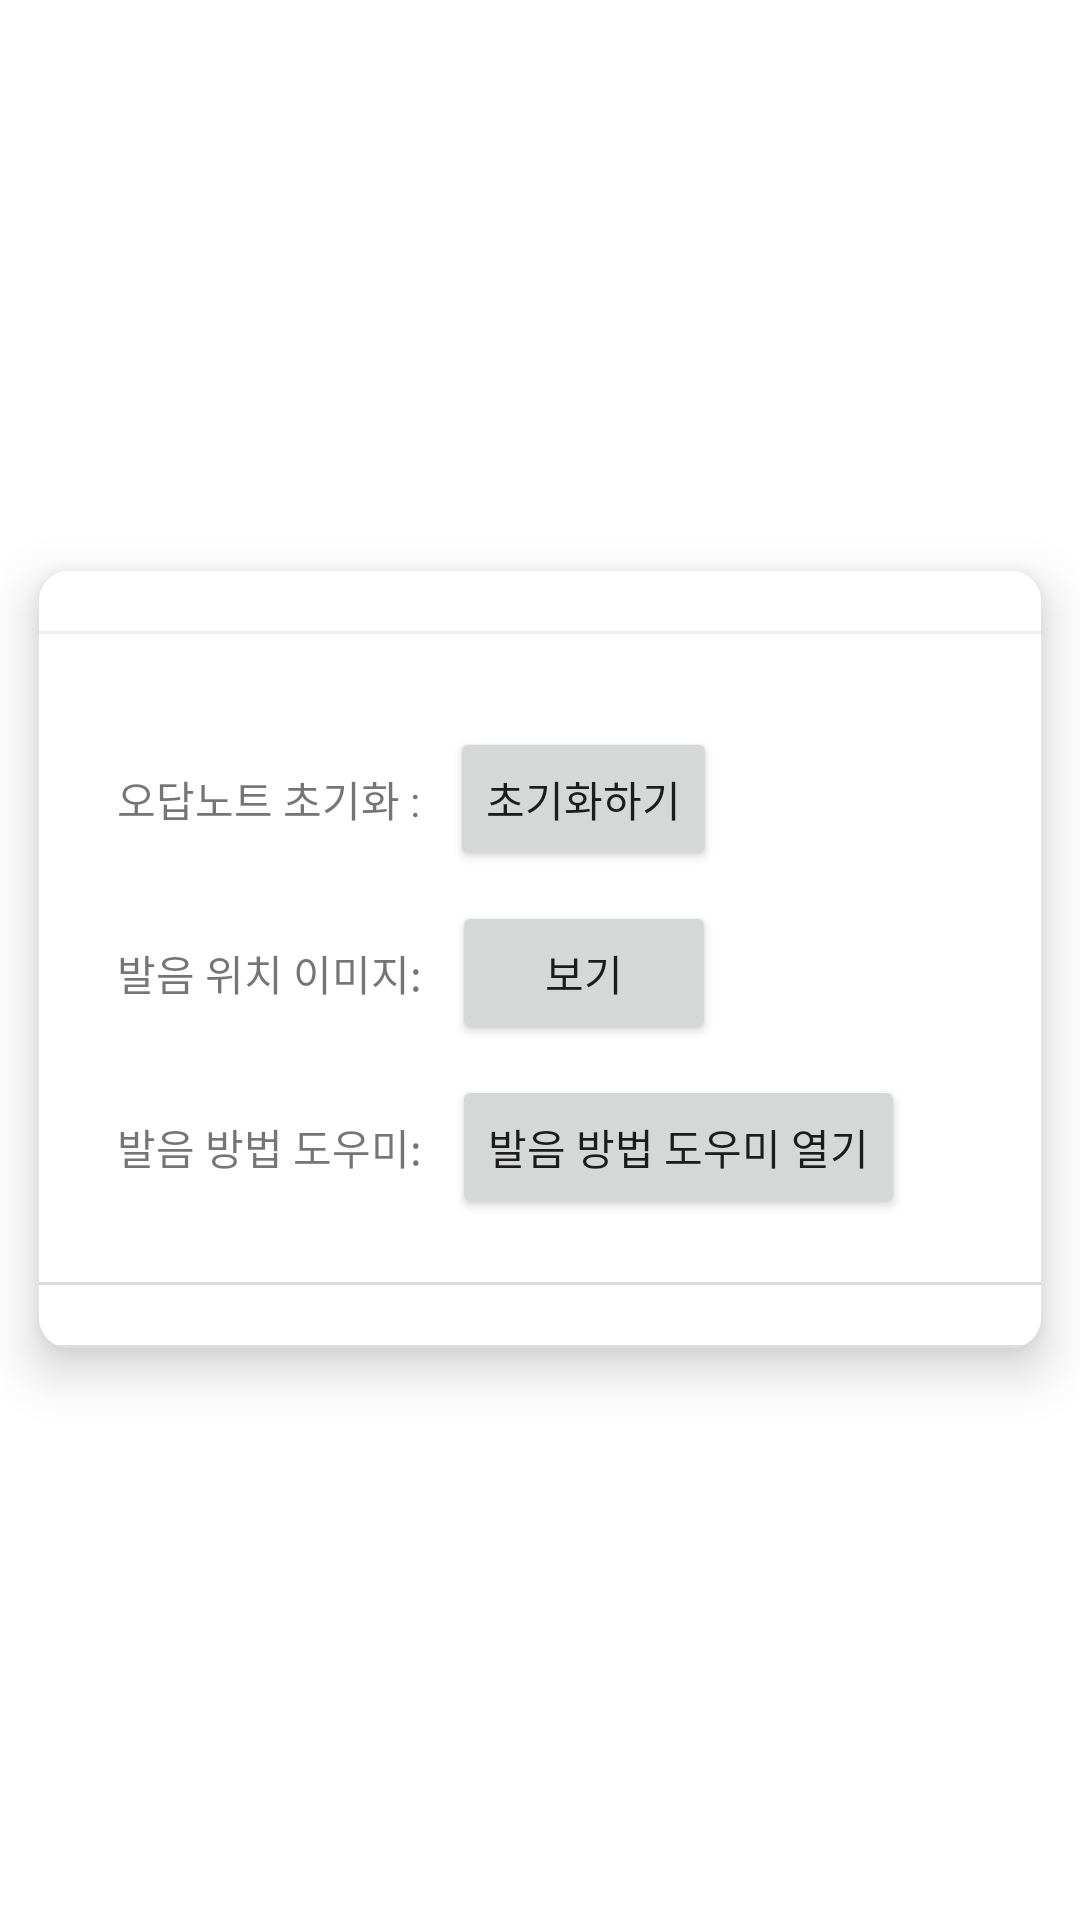

Reconstruct the res/layout file that produces this screen, plus the resources it refers to.
<!-- AndroidManifest.xml: application theme DefaultSeepeakerTheme -->
<!-- res/layout/layout_fragment_tools_main.xml -->
<?xml version="1.0" encoding="utf-8"?>
<LinearLayout xmlns:android="http://schemas.android.com/apk/res/android"
    xmlns:app="http://schemas.android.com/apk/res-auto"
    android:layout_width="match_parent"
    android:layout_height="match_parent"
    android:layout_gravity="center_vertical"
    android:gravity="center_vertical"
    android:orientation="vertical">

    <androidx.cardview.widget.CardView
        android:layout_width="match_parent"
        android:layout_height="wrap_content"
        app:cardBackgroundColor="#ffffff"
        app:cardCornerRadius="10dp"
        app:cardElevation="10dp"
        app:cardUseCompatPadding="true"
        app:strokeColor="#000000"
        app:strokeWidth="4dp">

        <LinearLayout
            android:orientation="vertical"
            android:layout_width="match_parent"
            android:layout_height="match_parent">

            <LinearLayout
                android:orientation="vertical"
                android:layout_width="match_parent"
                android:layout_height="match_parent"
                android:background="#eee">
                <RelativeLayout
                    android:layout_width="match_parent"
                    android:layout_height="20dp"
                    android:paddingLeft="16dp"
                    android:paddingRight="16dp"
                    android:background="#fff"
                    android:layout_marginBottom="1dp">
                </RelativeLayout>
            </LinearLayout>

            <LinearLayout
                android:orientation="horizontal"
                android:layout_width="match_parent"
                android:layout_height="match_parent"
                android:background="#ddd">

                <RelativeLayout
                    android:orientation="vertical"
                    android:layout_width="match_parent"
                    android:layout_height="match_parent"
                    android:padding="16dp"
                    android:background="#fff"
                    android:layout_marginBottom="1dp">

                    <LinearLayout
                        android:layout_width="match_parent"
                        android:layout_height="wrap_content"
                        android:layout_marginLeft="10dp"
                        android:layout_marginRight="10dp"
                        android:orientation="vertical">


                        <LinearLayout
                            android:layout_width="wrap_content"
                            android:layout_height="wrap_content"
                            android:layout_marginTop="5dp"
                            android:layout_marginBottom="5dp"
                            android:orientation="horizontal">


                        </LinearLayout>

                        <LinearLayout
                            android:layout_width="wrap_content"
                            android:layout_height="wrap_content"
                            android:layout_marginTop="5dp"
                            android:layout_marginBottom="5dp"
                            android:orientation="horizontal">

                            <TextView
                                android:id="@+id/reviewNoteReset"
                                android:layout_width="wrap_content"
                                android:layout_height="wrap_content"
                                android:text="오답노트 초기화 :" />

                            <Button
                                android:id="@+id/buttonReviewNoteReset"
                                android:layout_width="match_parent"
                                android:layout_height="wrap_content"
                                android:layout_marginLeft="10dp"
                                android:clickable="true"
                                android:text="초기화하기" />
                        </LinearLayout>

                        <LinearLayout
                            android:layout_width="wrap_content"
                            android:layout_height="wrap_content"
                            android:layout_marginTop="5dp"
                            android:layout_marginBottom="5dp"
                            android:orientation="horizontal">

                            <TextView
                                android:id="@+id/pronunciationPositionImage"
                                android:layout_width="wrap_content"
                                android:layout_height="wrap_content"
                                android:text="발음 위치 이미지:" />

                            <Button
                                android:id="@+id/buttonPronunciationPositionImageOpen"
                                android:layout_width="match_parent"
                                android:layout_height="wrap_content"
                                android:layout_marginLeft="10dp"
                                android:clickable="true"
                                android:text="보기" />
                        </LinearLayout>

                        <LinearLayout
                            android:layout_width="wrap_content"
                            android:layout_height="match_parent"
                            android:layout_marginTop="5dp"
                            android:layout_marginBottom="5dp"
                            android:orientation="horizontal">

                            <TextView
                                android:id="@+id/pronunciationHelp"
                                android:layout_width="wrap_content"
                                android:layout_height="wrap_content"
                                android:text="발음 방법 도우미:" />


                            <Button
                                android:id="@+id/buttonPronunciationHelp"
                                android:layout_width="match_parent"
                                android:layout_height="wrap_content"
                                android:layout_marginLeft="10dp"
                                android:clickable="true"
                                android:text="발음 방법 도우미 열기" />
                        </LinearLayout>

                        <com.google.android.material.chip.ChipGroup
                            android:layout_width="match_parent"
                            android:layout_height="match_parent">

                        </com.google.android.material.chip.ChipGroup>

                    </LinearLayout>
                </RelativeLayout>
            </LinearLayout>

            <RelativeLayout
                android:layout_width="match_parent"
                android:layout_height="wrap_content"
                android:paddingLeft="14dp"
                android:paddingRight="14dp"
                android:id="@+id/rl_image"/>
            <ImageView
                android:id="@+id/imagePronunciationPosition"
                android:src="@drawable/pronunciation_position"
                android:layout_width="wrap_content"
                android:layout_height="wrap_content"
                android:visibility="gone" />

            <LinearLayout
                android:orientation="horizontal"
                android:layout_width="match_parent"
                android:layout_height="match_parent"
                android:background="#ddd">
                <RelativeLayout
                    android:layout_width="match_parent"
                    android:layout_height="20dp"
                    android:background="#fff"
                    android:layout_marginBottom="1dp"
                    android:paddingLeft="16dp"
                    android:paddingRight="16dp">
                </RelativeLayout>
            </LinearLayout>
        </LinearLayout>
    </androidx.cardview.widget.CardView>
</LinearLayout>
<!-- resources referenced by this layout -->
<resources>
  <!-- drawable pronunciation_position: png bitmap (drawable, 165033 bytes) -->
  <style name="DefaultSeepeakerTheme" parent="Theme.MaterialComponents.Light.DarkActionBar">
          <item name="colorPrimary">@color/blue</item>
          <item name="colorPrimaryDark">@color/darker_blue</item>
          <item name="colorAccent">@color/orange</item>
          <item name="windowActionBar">false</item>
          <item name="windowNoTitle">true</item>
      </style>
  <color name="blue">#41BBD9</color>
  <color name="darker_blue">#1976D2</color>
  <color name="orange">#FF5722</color>
</resources>
